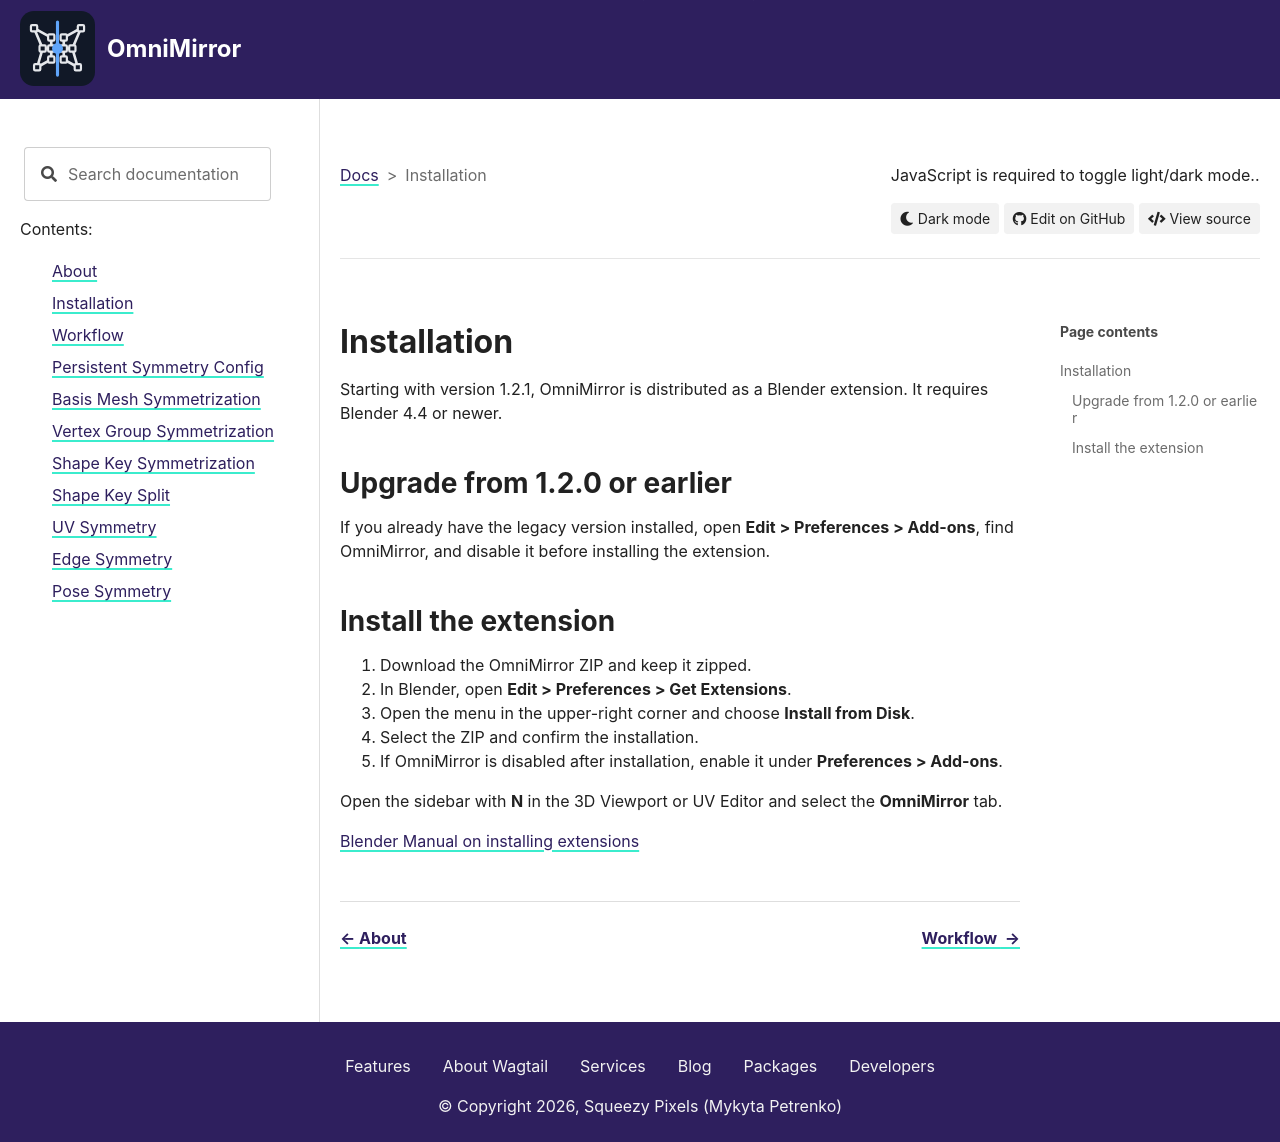

repository: MykytaPetrenko/OmniMirror-Docs · page: install.html · generator: sphinx

# Installation

Starting with version 1.2.1, OmniMirror is distributed as a Blender extension. It requires Blender 4.4 or newer.

## Upgrade from 1.2.0 or earlier

If you already have the legacy version installed, open **Edit > Preferences > Add-ons**, find OmniMirror, and disable it before installing the extension.

## Install the extension

1. Download the OmniMirror ZIP and keep it zipped.
2. In Blender, open **Edit > Preferences > Get Extensions**.
3. Open the menu in the upper-right corner and choose **Install from Disk**.
4. Select the ZIP and confirm the installation.
5. If OmniMirror is disabled after installation, enable it under **Preferences > Add-ons**.

Open the sidebar with **N** in the 3D Viewport or UV Editor and select the **OmniMirror** tab.

[Blender Manual on installing extensions](https://docs.blender.org/manual/en/5.4/editors/preferences/extensions.html#installing-extensions)
